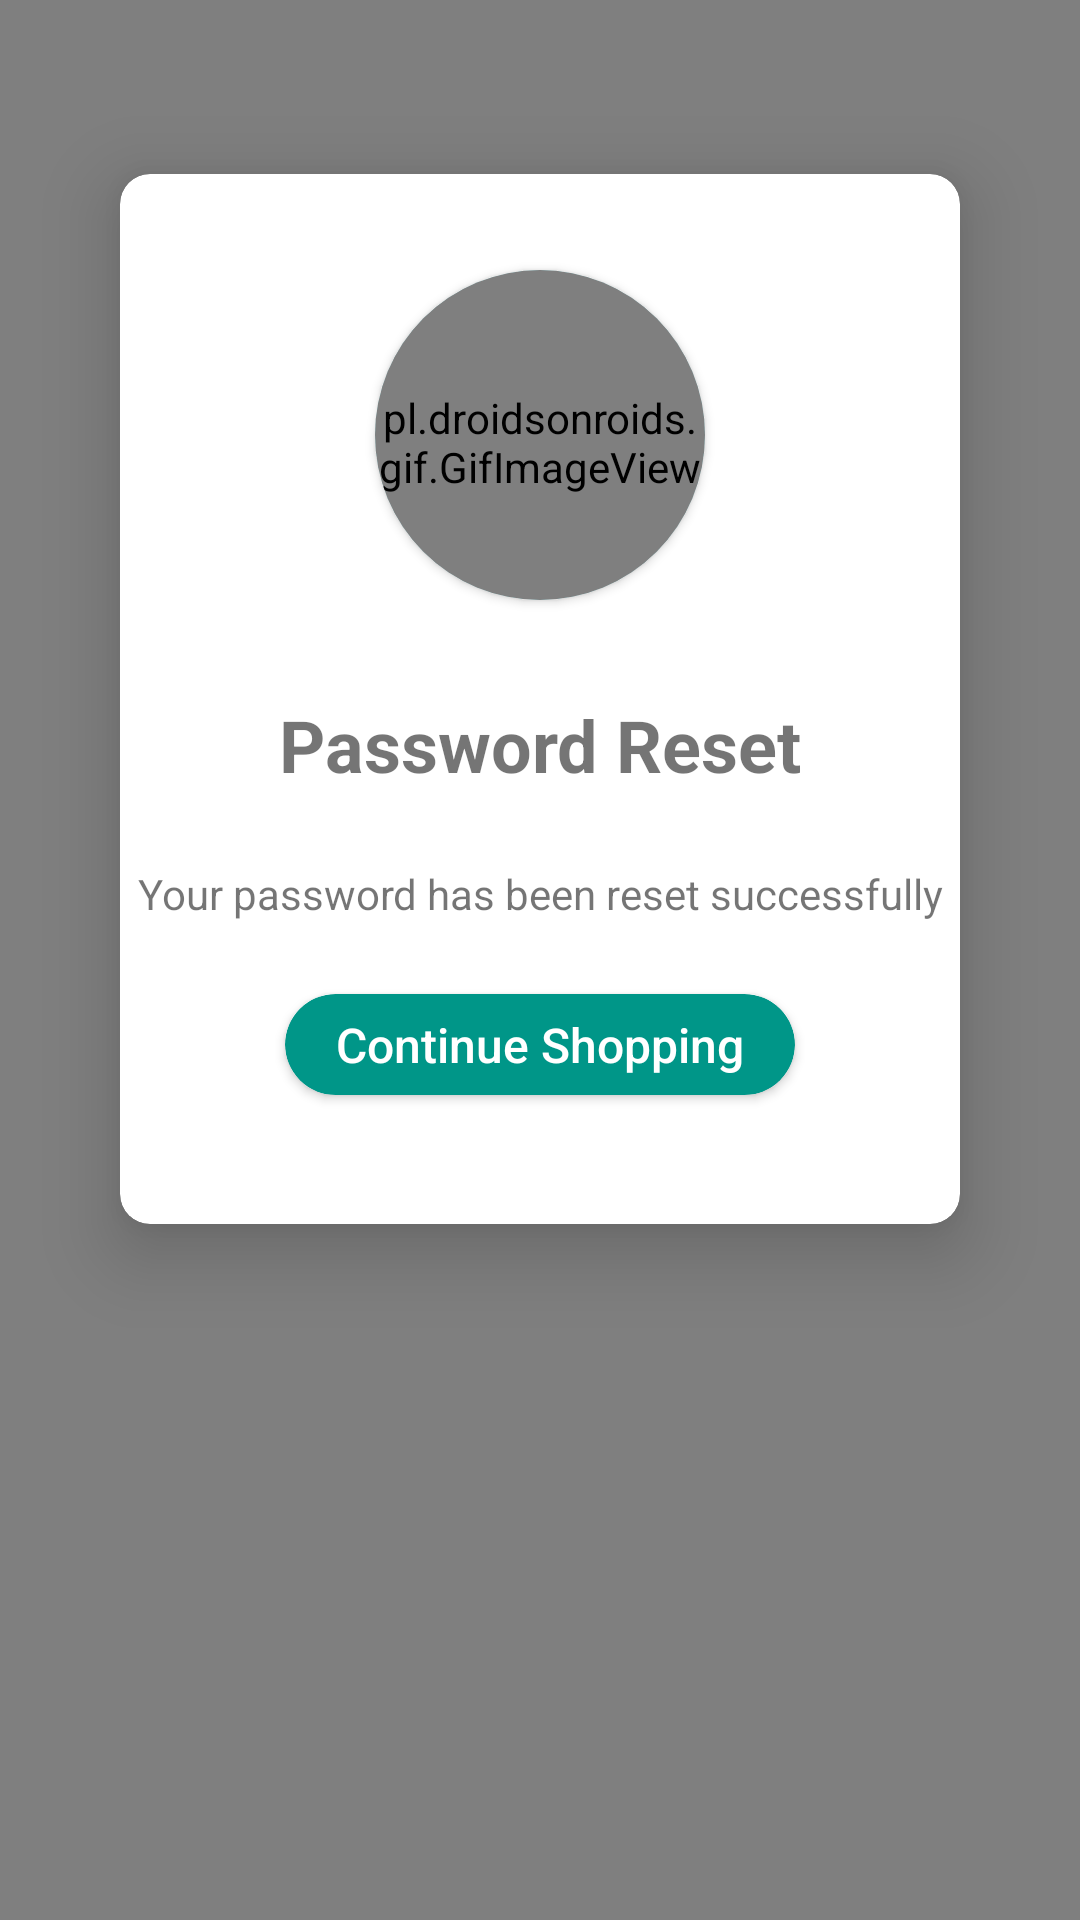

Reconstruct the res/layout file that produces this screen, plus the resources it refers to.
<!-- AndroidManifest.xml: application theme Theme.DemoGoogleSheet -->
<!-- res/layout/after_password_chnage.xml -->
<?xml version="1.0" encoding="utf-8"?>
<androidx.constraintlayout.widget.ConstraintLayout xmlns:android="http://schemas.android.com/apk/res/android"
    xmlns:app="http://schemas.android.com/apk/res-auto"
    xmlns:tools="http://schemas.android.com/tools"
    android:layout_width="match_parent"
    android:layout_height="match_parent"
    android:background="#EDEDED"
    tools:context=".Chnage_password_Success">

    <androidx.cardview.widget.CardView
        android:id="@+id/cardView"
        android:layout_width="0dp"
        android:layout_height="350dp"
        android:layout_marginStart="40dp"
        android:layout_marginEnd="40dp"
        app:cardCornerRadius="10dp"
        app:cardElevation="15dp"
        app:layout_constraintBottom_toBottomOf="parent"
        app:layout_constraintEnd_toEndOf="parent"
        app:layout_constraintStart_toStartOf="parent"
        app:layout_constraintTop_toTopOf="parent"
        app:layout_constraintVertical_bias=".20">

        <androidx.constraintlayout.widget.ConstraintLayout
            android:layout_width="match_parent"
            android:layout_height="match_parent">

            <androidx.cardview.widget.CardView
                android:id="@+id/view2"
                android:layout_width="110dp"
                android:layout_height="110dp"
                android:layout_centerHorizontal="true"
                android:layout_marginTop="32dp"
                app:cardBackgroundColor="@color/blue_200"
                app:cardCornerRadius="60dp"
                app:layout_constraintEnd_toEndOf="parent"
                app:layout_constraintStart_toStartOf="parent"
                app:layout_constraintTop_toTopOf="parent">


                <pl.droidsonroids.gif.GifImageView
                    android:layout_width="match_parent"
                    android:layout_height="115dp"
                    android:scaleType="centerCrop"
                    android:src="@drawable/gif1" />

            </androidx.cardview.widget.CardView>

            <TextView
                android:id="@+id/textView9"
                android:layout_width="wrap_content"
                android:layout_height="wrap_content"
                android:layout_marginTop="32dp"
                android:text="Password Reset"
                android:textSize="24sp"
                android:textStyle="bold"
                app:layout_constraintEnd_toEndOf="parent"
                app:layout_constraintStart_toStartOf="parent"
                app:layout_constraintTop_toBottomOf="@+id/view2" />

            <TextView
                android:id="@+id/order_id"
                android:layout_width="wrap_content"
                android:layout_height="wrap_content"
                android:layout_marginTop="24dp"
                android:text="Your password has been reset successfully"
                android:textSize="14sp"
                app:layout_constraintEnd_toEndOf="parent"
                app:layout_constraintStart_toStartOf="parent"
                app:layout_constraintTop_toBottomOf="@+id/textView9" />


            <androidx.cardview.widget.CardView
                android:id="@+id/view3"
                android:layout_width="170dp"
                android:layout_height="wrap_content"
                android:layout_marginTop="24dp"
                app:cardBackgroundColor="@color/blue_500"
                app:cardCornerRadius="20dp"
                app:layout_constraintEnd_toEndOf="parent"
                app:layout_constraintStart_toStartOf="parent"
                app:layout_constraintTop_toBottomOf="@+id/order_id">

                <TextView
                    android:id="@+id/continue_btn"
                    android:layout_width="wrap_content"
                    android:layout_height="wrap_content"
                    android:layout_gravity="center"
                    android:fontFamily="sans-serif-medium"
                    android:padding="6dp"
                    android:text="Continue Shopping"
                    android:textColor="@color/white"
                    android:textSize="16sp" />
            </androidx.cardview.widget.CardView>
        </androidx.constraintlayout.widget.ConstraintLayout>

    </androidx.cardview.widget.CardView>

    <pl.droidsonroids.gif.GifImageView
        android:id="@+id/gifImageView"
        android:layout_width="0dp"
        android:layout_height="0dp"
        android:scaleType="centerCrop"
        android:src="@drawable/gif2"
        app:layout_constraintBottom_toBottomOf="parent"
        app:layout_constraintEnd_toEndOf="parent"
        app:layout_constraintStart_toStartOf="parent"
        app:layout_constraintTop_toTopOf="parent" />

</androidx.constraintlayout.widget.ConstraintLayout>
<!-- resources referenced by this layout -->
<resources>
  <color name="blue_200">#9cf6ff</color>
  <color name="blue_500">#009688</color>
  <color name="white">#FFFFFFFF</color>
  <!-- drawable gif1: gif bitmap (drawable-xxhdpi, 569584 bytes) -->
  <style name="Theme.DemoGoogleSheet" parent="Theme.MaterialComponents.DayNight.DarkActionBar">
          
          <item name="colorPrimary">@color/primary</item>
          <item name="colorPrimaryVariant">@color/primary_700</item>
          <item name="colorOnPrimary">@color/white</item>
          
          <item name="colorSecondary">@color/golden_200</item>
          <item name="colorSecondaryVariant">@color/golden_700</item>
          <item name="colorOnSecondary">@color/black</item>
          <item name="android:windowAnimationStyle">@style/animaion</item>
          
          <item name="android:statusBarColor" tools:targetApi="l">?attr/colorPrimaryVariant</item>
          
      </style>
  <color name="primary">#F5866D</color>
  <color name="primary_700">#DA674C</color>
  <color name="golden_200">#FFCCBC</color>
  <color name="golden_700">#c67300</color>
  <color name="black">#434043</color>
  <style name="animaion">
          <item name="android:windowEnterAnimation">
              @android:anim/fade_in
          </item>
          <item name="android:windowExitAnimation">
              @android:anim/fade_out
          </item>
      </style>
</resources>
